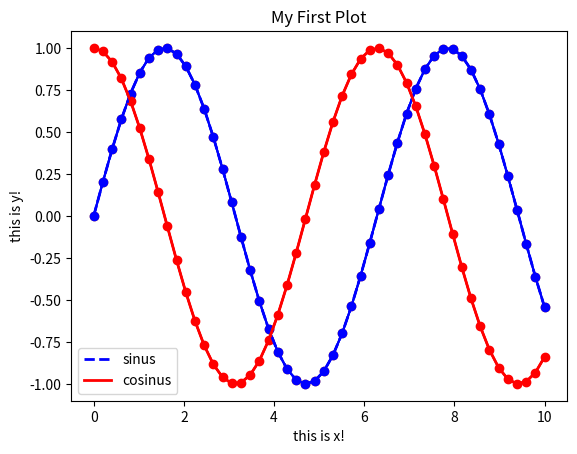

Reproduce this figure in Python.
# -*- coding: utf-8 -*-
"""
Created on Tue Apr 17 20:52:51 2018

[redacted]
"""

import numpy as np
import matplotlib.pyplot as plt

x = np.linspace(0, 10, 50)
sinus = np.sin(x)


#%%

plt.plot(x, sinus)
plt.show()

#%%

''' Use plt.plot to get colour/marker abreviations'''

plt.plot(x, sinus, 'o')
plt.show()

#%%
'''Rapid multiplot'''

cosinus = np.cos(x)
plt.plot(x, sinus, "-b",  x, sinus, "-ob",  x, cosinus, "-r",  x, cosinus, "-or")
plt.xlabel('this is x!')
plt.ylabel('this is y!')
plt.title('My First Plot')
plt.show()

#%%

''' step by step'''

plt.plot(x, sinus, label='sinus', color='blue', linestyle='--', linewidth=2)
plt.plot(x, cosinus, label='cosinus', color='red', linestyle='-', linewidth=2)
plt.legend()
plt.show()
























